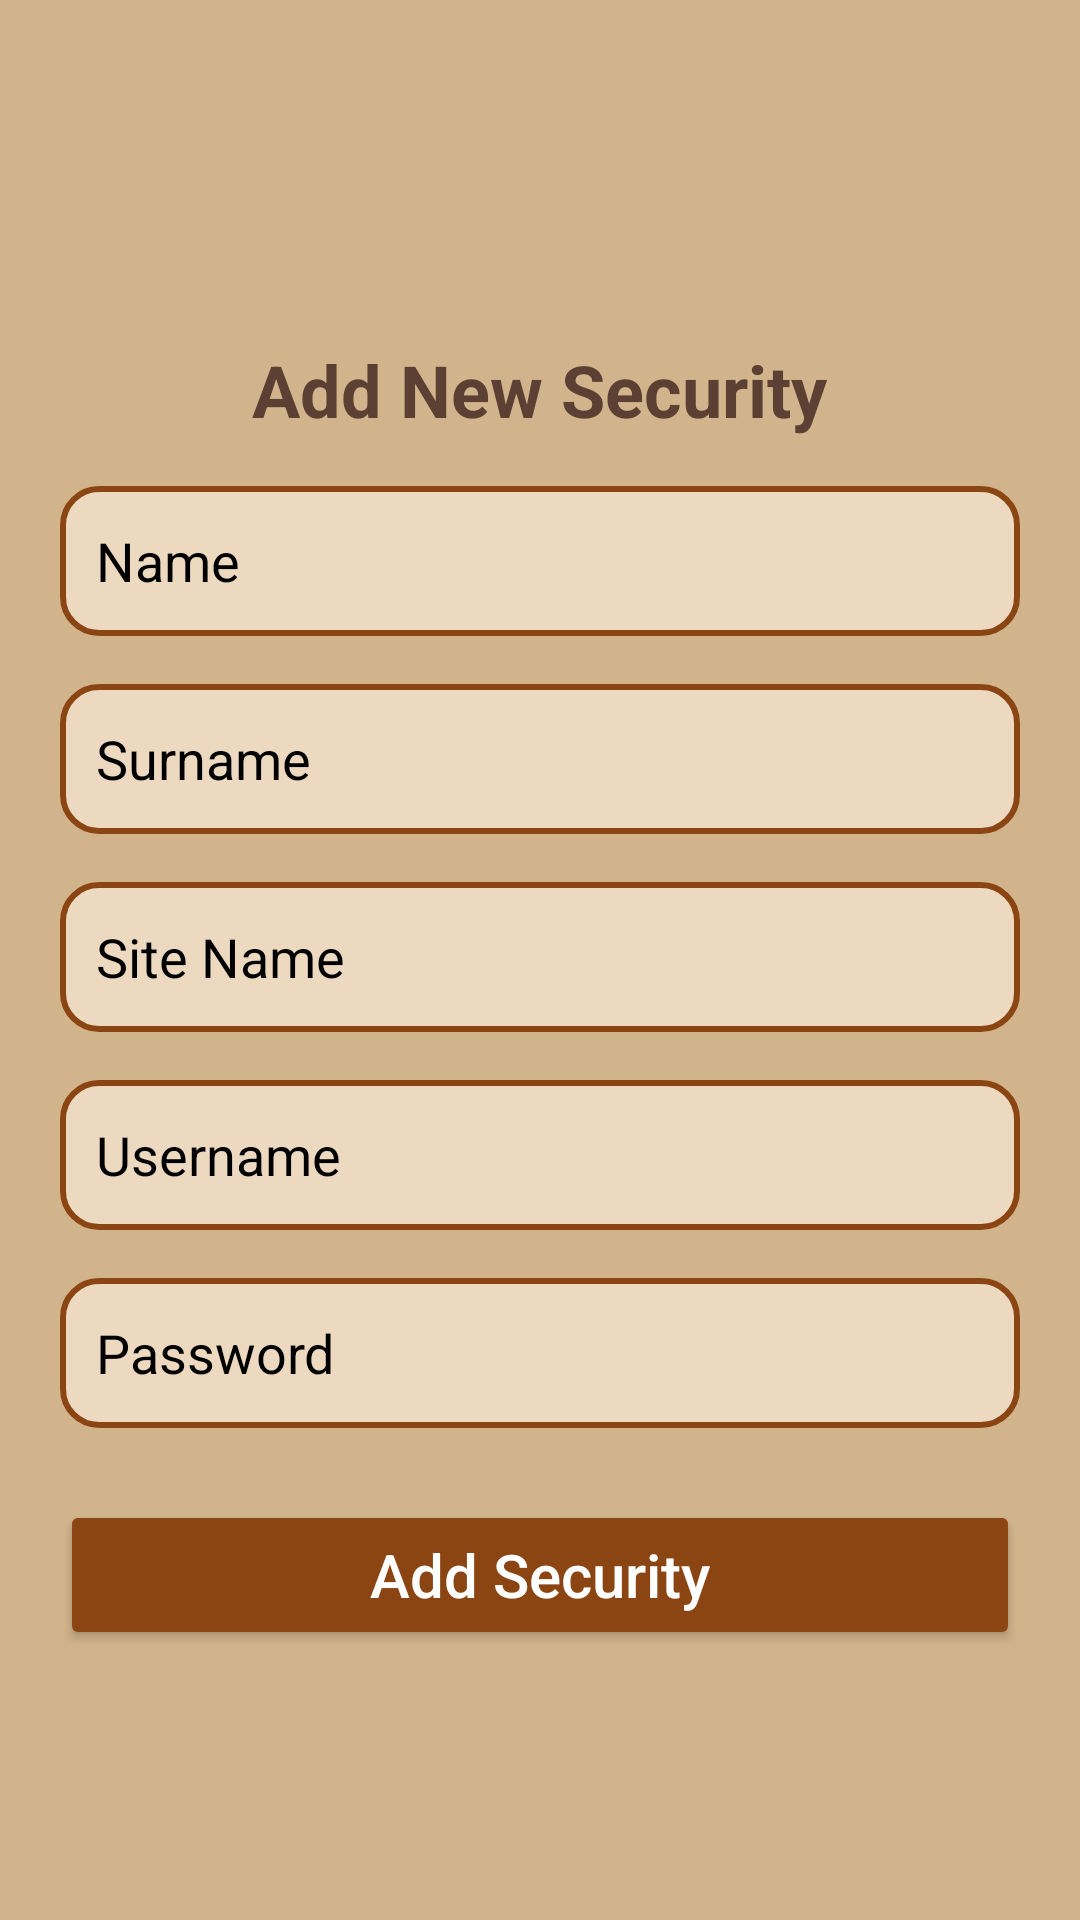

Reconstruct the res/layout file that produces this screen, plus the resources it refers to.
<!-- AndroidManifest.xml: application theme Theme.QuickAccessAndroid -->
<!-- res/layout/activity_add_security.xml -->
<?xml version="1.0" encoding="utf-8"?>
<LinearLayout
    xmlns:android="http://schemas.android.com/apk/res/android"
    android:layout_width="match_parent"
    android:layout_height="match_parent"
    android:orientation="vertical"
    android:gravity="center"
    android:background="#D2B48C"
    android:padding="20dp">

    <TextView
        android:id="@+id/textTitle"
        android:layout_width="wrap_content"
        android:layout_height="wrap_content"
        android:text="Add New Security"
        android:textColor="#5C4033"
        android:textSize="24sp"
        android:textStyle="bold"
        android:layout_marginTop="24dp"/>

    <EditText
        android:id="@+id/editSecurityName"
        android:layout_width="match_parent"
        android:layout_height="50dp"
        android:hint="Name"
        android:textColorHint="@color/black"
        android:inputType="text"
        android:layout_marginTop="16dp"
        android:padding="12dp"
        android:background="@drawable/edittext_background"
        android:textColor="@color/black"/>

    <EditText
        android:id="@+id/editSecuritySurname"
        android:layout_width="match_parent"
        android:layout_height="50dp"
        android:hint="Surname"
        android:textColorHint="@color/black"
        android:inputType="text"
        android:layout_marginTop="16dp"
        android:padding="12dp"
        android:background="@drawable/edittext_background"
        android:textColor="@color/black"/>

    <EditText
        android:id="@+id/editSecuritySiteName"
        android:layout_width="match_parent"
        android:layout_height="50dp"
        android:hint="Site Name"
        android:textColorHint="@color/black"
        android:inputType="text"
        android:layout_marginTop="16dp"
        android:padding="12dp"
        android:background="@drawable/edittext_background"
        android:textColor="@color/black"/>

    <EditText
        android:id="@+id/editSecurityUsername"
        android:layout_width="match_parent"
        android:layout_height="50dp"
        android:hint="Username"
        android:textColorHint="@color/black"
        android:inputType="text"
        android:layout_marginTop="16dp"
        android:padding="12dp"
        android:background="@drawable/edittext_background"
        android:textColor="@color/black"/>

    <EditText
        android:id="@+id/editSecurityPassword"
        android:layout_width="match_parent"
        android:layout_height="50dp"
        android:hint="Password"
        android:textColorHint="@color/black"
        android:inputType="textPassword"
        android:layout_marginTop="16dp"
        android:padding="12dp"
        android:background="@drawable/edittext_background"
        android:textColor="@color/black"/>

    <Button
        android:id="@+id/buttonAddSecurity"
        android:layout_width="match_parent"
        android:layout_height="50dp"
        android:text="Add Security"
        android:textAllCaps="false"
        android:backgroundTint="#8B4513"
        android:textColor="#FFFFFF"
        android:layout_marginTop="24dp"
        android:textSize="20sp"/>

</LinearLayout>
<!-- resources referenced by this layout -->
<resources>
  <!-- drawable edittext_background (drawable) -->
  <?xml version="1.0" encoding="utf-8"?>
  <shape xmlns:android="http://schemas.android.com/apk/res/android">
      <solid android:color="#ecd9c0"/> 
      <corners android:radius="12dp"/> 
      <stroke android:color="#8B4513" android:width="2dp"/> 
  </shape>
  <style name="Theme.QuickAccessAndroid" parent="Base.Theme.QuickAccessAndroid" />
  <style name="Base.Theme.QuickAccessAndroid" parent="Theme.Material3.DayNight.NoActionBar">
          
          
      </style>
  <!-- not gathered from this repository: default colours our renderer supplied (Android Studio template values) -->
  <color name="black">#FF000000</color>
</resources>
